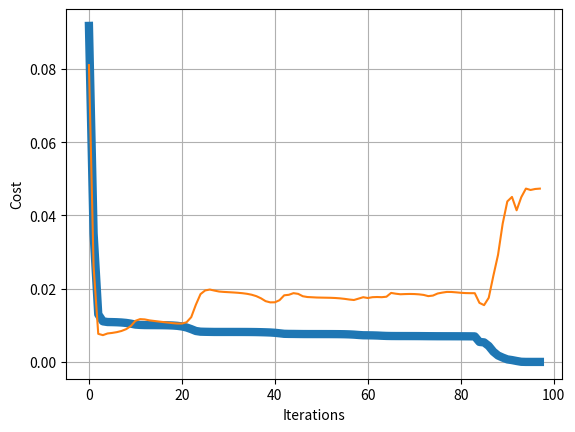

The matplotlib source for this figure:
import numpy as np
import matplotlib.pyplot as plt
from scipy import optimize
# X = (sleeping hours,studying hours), y = test score
X = np.array(([3, 5, 10, 6], [5, 1, 2, 1.5]), dtype=float)
y = np.array(([75, 82, 93]), dtype=float)

# Normalize
X = X/np.amax(X, axis=1).reshape(2, 1)
y = y/100  # Max score is 100


class Neural_Network(object):
    def __init__(self):
        # Define Hyperparameters
        self.inputLayerSize = 2
        self.outputLayerSize = 1
        self.hiddenLayerSize = 3

        #Weights (parameters)
        # np.random.randn(self.hiddenLayerSize, self.inputLayerSize)

        self.W1 = np.random.randn(self.hiddenLayerSize, self.inputLayerSize)
        self.W2 = np.random.randn(self.outputLayerSize, self.hiddenLayerSize)

        # self.W1 = np.reshape(np.arange(6, dtype=np.float), (3, 2))
        # self.W2 = np.reshape(np.arange(3, dtype=np.float), (1, 3))

    def sigmoid(self, z):
        # Apply sigmoid activation function to scalar, vector, or matrix
        return 1/(1+np.exp(-z))

    def forward(self, X):
        # Propagate inputs through network
        self.z2 = np.dot(self.W1, X)

        self.a2 = self.sigmoid(self.z2)
        self.z3 = np.dot(self.W2, self.a2)
        yHat = self.sigmoid(self.z3)

        return yHat

    def sigmoidPrime(self, z):
        # Gradient of sigmoid
        return np.exp(-z)/((1+np.exp(-z))**2)

    def costFunction(self, X, y):
        # Compute cost for given X,y, use weights already stored in class.
        self.yHat = self.forward(X)

        J = 0.5*np.sum((y-self.yHat)**2)

        return J

    def costFunctionPrime(self, X, y):
        # Compute derivative with respect to W and W2 for a given X and y:
        self.yHat = self.forward(X)

        delta3 = np.multiply(-(y-self.yHat), self.sigmoidPrime(self.z3))
        dJdW2 = np.dot(delta3, self.a2.T)

        delta2 = np.dot(self.W2.T, delta3)*self.sigmoidPrime(self.z2)

        dJdW1 = np.dot(delta2, X.T)

        return dJdW1, dJdW2

    def getParams(self):
        # Get W1 and W2 unrolled into vector:
        params = np.concatenate((self.W1.ravel(), self.W2.ravel()))

        return params

    def setParams(self, params):
        # Set W1 and W2 using single paramater vector.
        W1_start = 0
        W1_end = self.hiddenLayerSize * self.inputLayerSize
        self.W1 = np.reshape(params[W1_start:W1_end],
                             (self.hiddenLayerSize, self.inputLayerSize))

        W2_end = W1_end + self.hiddenLayerSize*self.outputLayerSize
        self.W2 = np.reshape(
            params[W1_end:W2_end], (self.outputLayerSize, self.hiddenLayerSize))

    def computeGradients(self, X, y):
        dJdW1, dJdW2 = self.costFunctionPrime(X, y)

        return np.concatenate((dJdW1.ravel(), dJdW2.ravel()))


def computeNumericalGradient(N, X, y):
    paramsInitial = N.getParams()
    numgrad = np.zeros(paramsInitial.shape)
    perturb = np.zeros(paramsInitial.shape)
    e = 1e-4

    for p in range(len(paramsInitial)):
        # Set perturbation vector
        perturb[p] = e
        N.setParams(paramsInitial + perturb)
        loss2 = N.costFunction(X, y)

        N.setParams(paramsInitial - perturb)
        loss1 = N.costFunction(X, y)

        # Compute Numerical Gradient
        numgrad[p] = (loss2 - loss1) / (2*e)

        # Return the value we changed to zero:
        perturb[p] = 0

    # Return Params to original value:
    N.setParams(paramsInitial)

    return numgrad


class trainer(object):
    def __init__(self, N):
        # Make Local reference to network:
        self.N = N
        self.xx = 1

    def callbackF(self, params):
        #         if self.xx:
        #             print(params)
        #             self.xx=0

        self.N.setParams(params)
        self.J.append(self.N.costFunction(self.X, self.y))

    def costFunctionWrapper(self, params, X, y):
        self.N.setParams(params)
        cost = self.N.costFunction(X, y)
        grad = self.N.computeGradients(X, y)

        return cost, grad

    def train(self, X, y):
        # Make an internal variable for the callback function:
        self.X = X
        self.y = y

        # Make empty list to store costs:
        self.J = []

        params0 = self.N.getParams()

        options = {'maxiter': 200, 'disp': True}
        _res = optimize.minimize(self.costFunctionWrapper, params0, jac=True, method='BFGS',
                                 args=(X, y), options=options, callback=self.callbackF)

        self.N.setParams(_res.x)
        self.optimizationResults = _res

# numerical gradient checking
# nn = Neural_Network()
# numgrad = computeNumericalGradient(nn, X, y)

# grad = nn.computeGradients(X, y)
# print(grad-numgrad)
# print(np.linalg.linalg.norm(grad-numgrad)/np.linalg.linalg.norm(grad+numgrad))

# a, b = nn.costFunctionPrime(X, y)
# print(a, b)



# Training Data:
trainX = np.array(([3, 5, 10, 6], [5, 1, 2, 1.5]), dtype=float)
trainY = np.array(([75, 82, 93, 70]), dtype=float)

# Testing Data:
testX = np.array(([4, 4.5, 9, 6], [5, 1, 2.5, 2]), dtype=float)
testY = np.array(([65, 89, 85, 75]), dtype=float)

# Normalize:

# Normalize
trainX = trainX/np.amax(trainX, axis=1).reshape(2, 1)
trainY = trainY/100  # Max score is 100

# Normalize:
testX = testX/np.array([[10.], [5.]])

testY = testY/100  # Max test score is 100


# Modify trainer class to check testing error during training:
class trainer_test(object):
    def __init__(self, N):
        # Make Local reference to network:
        self.N = N

    def callbackF(self, params):
        self.N.setParams(params)
        self.J.append(self.N.costFunction(self.X, self.y))
        self.testJ.append(self.N.costFunction(self.testX, self.testY))

    def costFunctionWrapper(self, params, X, y):
        self.N.setParams(params)
        cost = self.N.costFunction(X, y)
        grad = self.N.computeGradients(X, y)
        return cost, grad

    def train(self, trainX, trainY, testX, testY):
        # Make an internal variable for the callback function:
        self.X = trainX
        self.y = trainY

        self.testX = testX
        self.testY = testY

        # Make empty list to store costs:
        self.J = []
        self.testJ = []

        params0 = self.N.getParams()

        options = {'maxiter': 200, 'disp': True}
        _res = optimize.minimize(self.costFunctionWrapper, params0, jac=True, method='BFGS',
                                 args=(trainX, trainY), options=options, callback=self.callbackF)

        self.N.setParams(_res.x)
        self.optimizationResults = _res


# Train network with new data:
NN = Neural_Network()
T = trainer_test(NN)
T.train(trainX, trainY, testX, testY)
plt.plot(T.J, linewidth=6)
plt.plot(T.testJ)
plt.grid(1)
plt.xlabel('Iterations')
plt.ylabel('Cost')
plt.show()
print(NN.forward(np.array([[6.], [4.]])/np.array([[10.], [5.]])))
